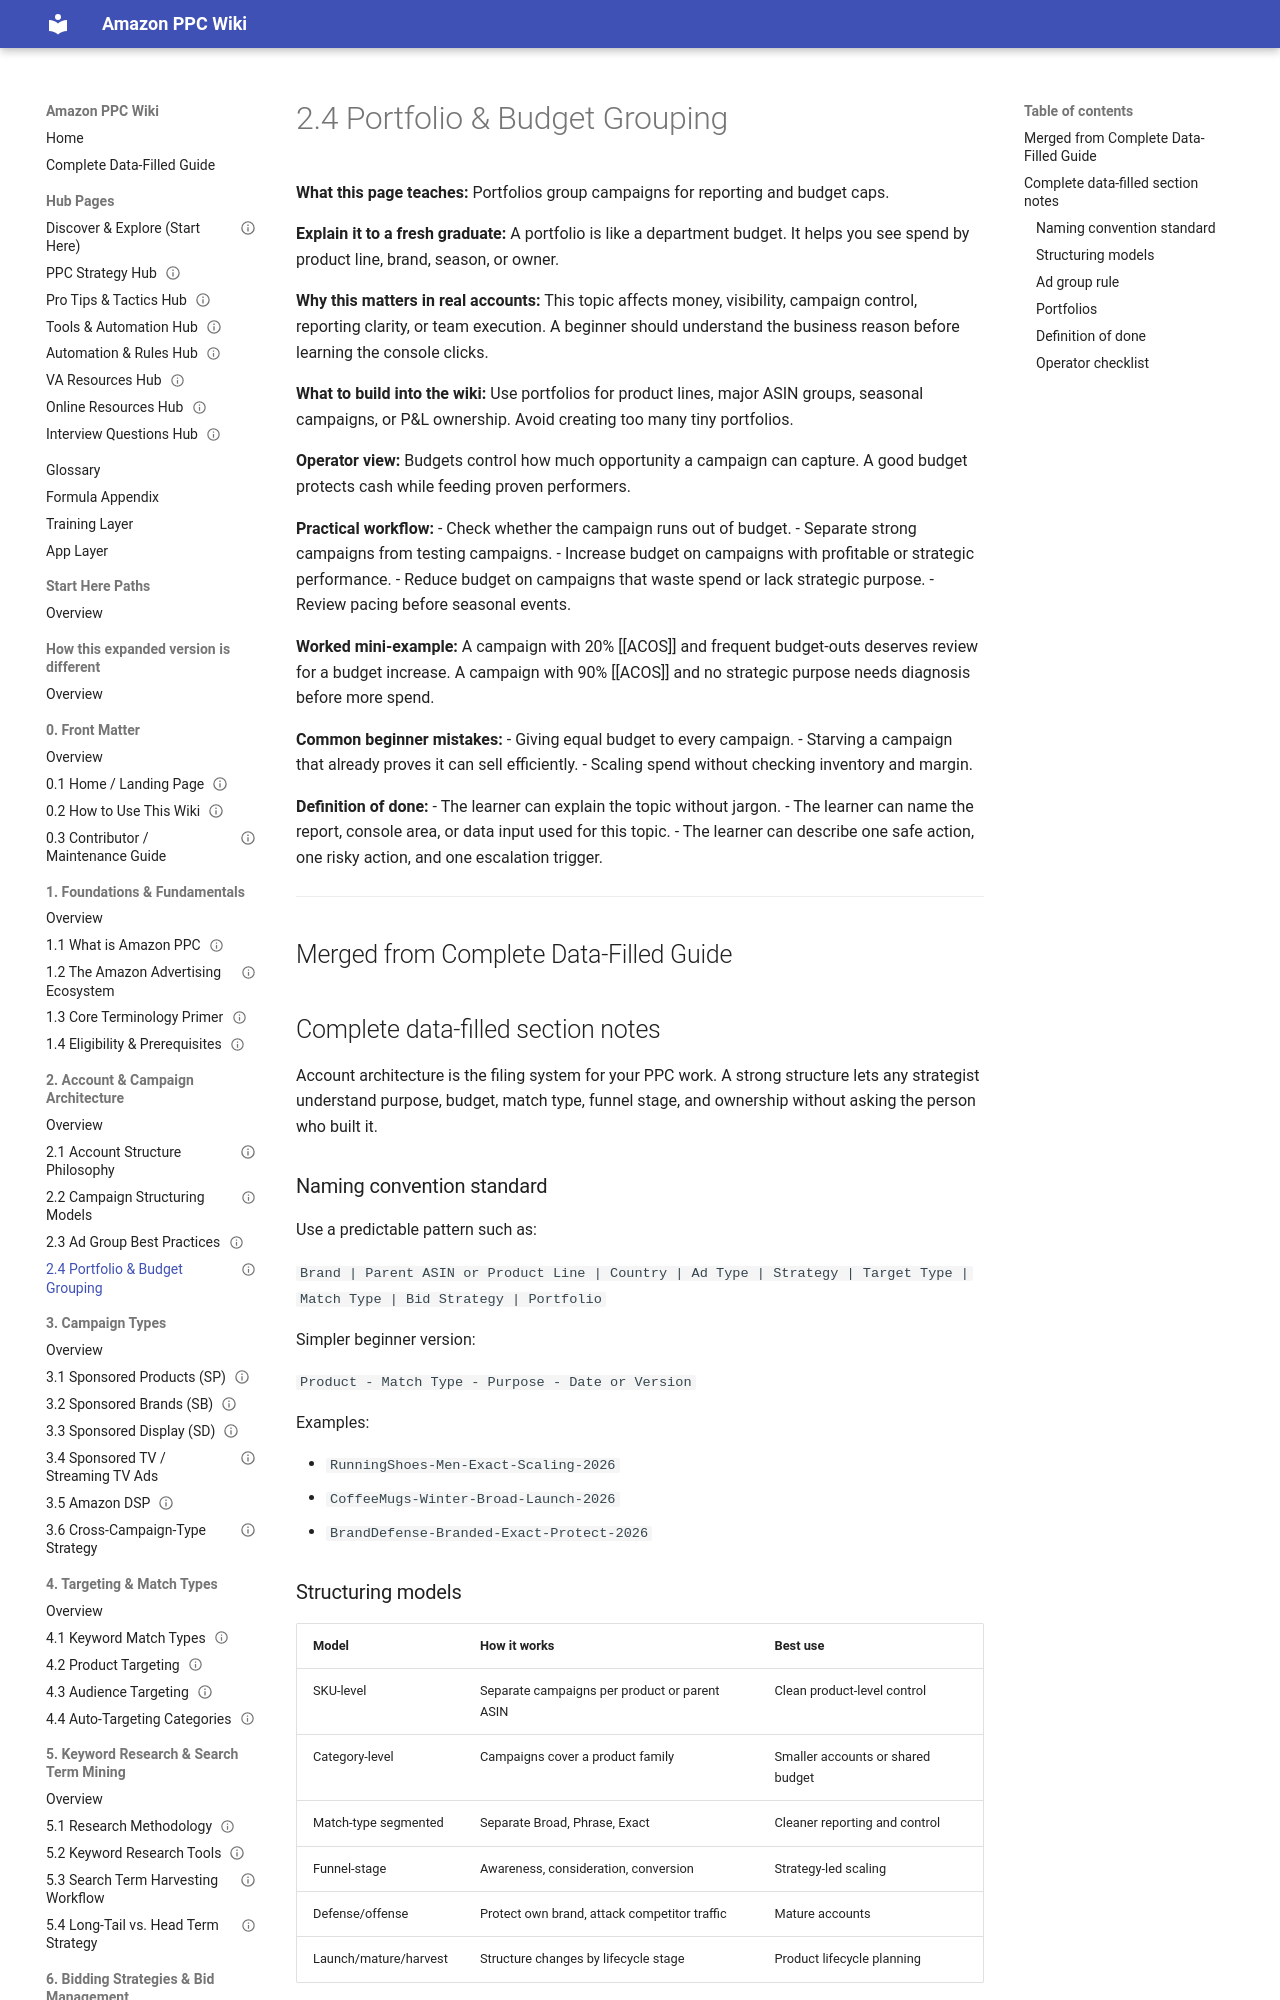

repository: projectamazonph/Amazon-Wiki · page: sections/02-2-account-and-campaign-architecture/2-4-2-4-portfolio-and-budget-grouping/index.html · generator: mkdocs

---
title: "2.4 Portfolio & Budget Grouping"
page_id: "2-4"
section: "2. Account & Campaign Architecture"
learner_level: "Foundational"
topic_tags: ["budget"]
delivery_format: ["self-paced", "instructor-led"]
estimated_time_minutes: 15
owner: "PPC Training Team"
review_cycle: "Quarterly"
last_verified_against_live_console: null
source_doc: "Amazon_PPC_Wiki_Fresh_Graduate_Guide_EXPANDED.docx"
status: "draft-ready"
---
